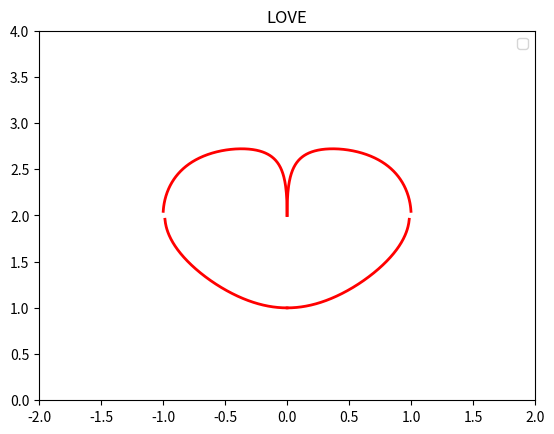

This chart was generated by the following Python code:
import matplotlib.pyplot as plt
import numpy as np


def love5():
    x = np.linspace(0, 2, 1000)
    f = np.sqrt(1 - np.power(np.power(np.abs(x), np.abs(x)), 2)) + 2
    g = -1 * np.sqrt(1 - 1.65 * np.arctan(x) * np.arctan(x)) + 2

    plt.plot(x, g, color='red', linewidth=2)
    plt.plot(-x, g, color='red', linewidth=2)
    plt.plot(x, f, color='red', linewidth=2)
    plt.plot(-x, f, color='red', linewidth=2)

    plt.ylim(0, 4)
    plt.xlim(-2, 2)
    plt.title('LOVE')
    plt.legend()
    plt.show()


if __name__ == '__main__':
    love5()
